Photos from the image-classification dataset "Dataset" in the GitHub repository daffakurnia11/Coffee-Beans-Roast-Level-Classification. Its 4 classes are: dark roast, green, light roast, medium roast.

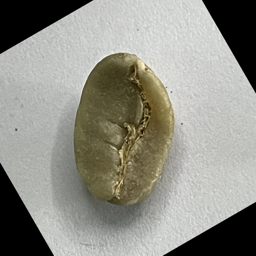
Label: green

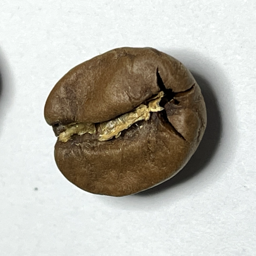
Label: medium roast

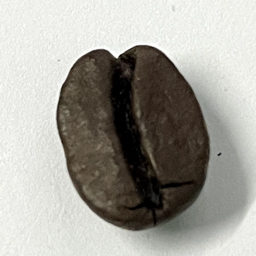
Label: dark roast

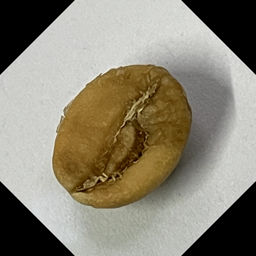
Label: light roast

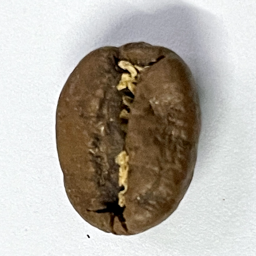
Label: medium roast

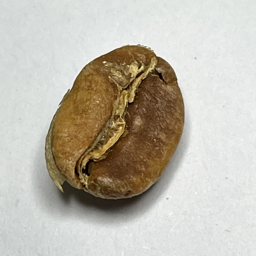
Label: light roast
